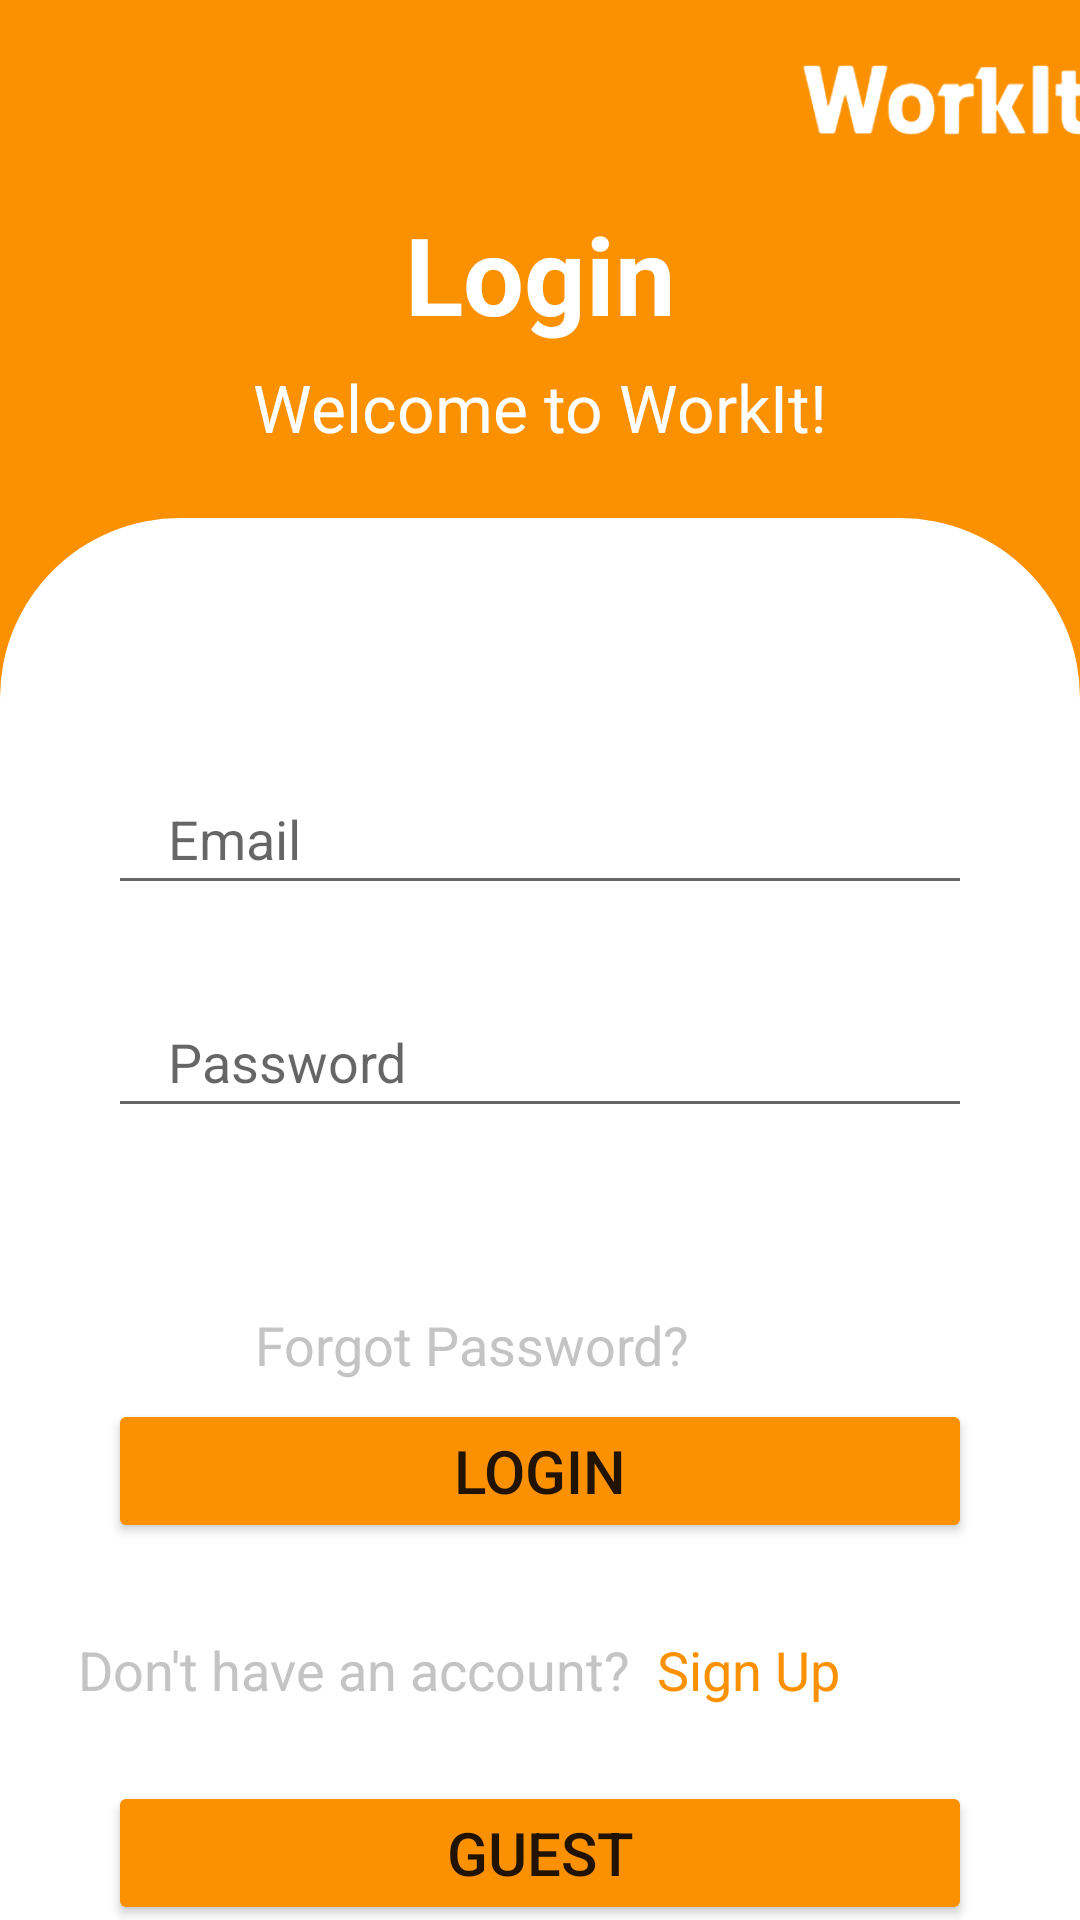

Here is an Android app screen rendered from its layout file. Give the layout XML and the strings, colors and styles it references.
<!-- AndroidManifest.xml: application theme Theme.Workit -->
<!-- res/layout/login.xml -->
<?xml version="1.0" encoding="utf-8"?>
<androidx.constraintlayout.widget.ConstraintLayout xmlns:android="http://schemas.android.com/apk/res/android"
    xmlns:app="http://schemas.android.com/apk/res-auto"
    xmlns:tools="http://schemas.android.com/tools"
    android:layout_width="match_parent"
    android:layout_height="match_parent"
    tools:context=".LoginActivity">

    <ImageView
        android:id="@+id/imageView2"
        android:layout_width="411dp"
        android:layout_height="238dp"
        android:scaleType="centerCrop"
        android:src="@drawable/bg"
        app:layout_constraintBottom_toBottomOf="parent"
        app:layout_constraintEnd_toEndOf="parent"
        app:layout_constraintHeight_percent=".27"
        app:layout_constraintHorizontal_bias="0.0"
        app:layout_constraintStart_toStartOf="parent"
        app:layout_constraintTop_toTopOf="parent"
        app:layout_constraintVertical_bias="0.0" />

    <androidx.constraintlayout.widget.ConstraintLayout
        android:id="@+id/constraintLayout"
        android:layout_width="match_parent"
        android:layout_height="0dp"
        android:background="@drawable/vie_bg"
        app:layout_constraintBottom_toBottomOf="parent"
        app:layout_constraintEnd_toEndOf="parent"
        app:layout_constraintHeight_percent=".73"
        app:layout_constraintStart_toStartOf="parent"
        app:layout_constraintTop_toTopOf="parent"
        app:layout_constraintVertical_bias="1">

        <androidx.viewpager.widget.ViewPager
            android:id="@+id/view_pager"
            android:layout_width="match_parent"
            android:layout_height="0dp"
            app:layout_constraintHeight_percent=".7"
            app:layout_constraintVertical_bias="0"
            app:layout_constraintBottom_toBottomOf="parent"
            app:layout_constraintEnd_toEndOf="parent"
            app:layout_constraintStart_toStartOf="parent"
            app:layout_constraintTop_toTopOf="parent"/>

        <EditText
            android:id="@+id/email"
            android:layout_width="0dp"
            android:layout_height="wrap_content"
            app:layout_constraintWidth_percent=".8"
            app:layout_constraintVertical_bias=".2"
            app:layout_constraintHorizontal_bias=".5"
            android:hint="Email"
            android:paddingLeft="20dp"
            android:paddingTop="10dp"
            android:paddingBottom="10dp"
            app:layout_constraintBottom_toBottomOf="parent"
            app:layout_constraintEnd_toEndOf="parent"
            app:layout_constraintStart_toStartOf="parent"
            app:layout_constraintTop_toTopOf="parent"/>

        <EditText
            android:id="@+id/pass"
            android:layout_width="0dp"
            android:layout_height="wrap_content"
            app:layout_constraintWidth_percent=".8"
            app:layout_constraintVertical_bias="0"
            app:layout_constraintHorizontal_bias=".5"
            android:hint="Password"
            android:password="true"
            android:paddingLeft="20dp"
            android:paddingTop="10dp"
            android:paddingBottom="10dp"
            android:layout_marginTop="30dp"
            app:layout_constraintBottom_toBottomOf="parent"
            app:layout_constraintEnd_toEndOf="parent"
            app:layout_constraintStart_toStartOf="parent"
            app:layout_constraintTop_toBottomOf="@+id/email"/>

        <Button
            android:id="@+id/login_button"
            android:layout_width="0dp"
            android:layout_height="wrap_content"
            android:text="Login"
            android:textSize="20sp"
            android:backgroundTint="#FB9101"
            app:layout_constraintBottom_toBottomOf="parent"
            app:layout_constraintEnd_toEndOf="parent"
            app:layout_constraintStart_toStartOf="parent"
            app:layout_constraintTop_toTopOf="parent"
            app:layout_constraintWidth_percent=".8"
            app:layout_constraintVertical_bias=".7"/>

        <TextView
            android:id="@+id/forget_pass"
            android:layout_width="wrap_content"
            android:layout_height="wrap_content"
            android:text="Forgot Password?"
            android:textSize="18dp"
            android:textColor="#C4C4C4"
            app:layout_constraintVertical_bias="0"
            app:layout_constraintHorizontal_bias="1"
            android:layout_marginTop="60dp"
            android:layout_marginEnd="130dp"
            app:layout_constraintBottom_toBottomOf="parent"
            app:layout_constraintEnd_toEndOf="parent"
            app:layout_constraintStart_toStartOf="parent"
            app:layout_constraintTop_toBottomOf="@id/pass"/>

        <TextView
            android:layout_width="wrap_content"
            android:layout_height="wrap_content"
            android:text="Don't have an account?"
            android:textSize="18dp"
            android:textColor="#C4C4C4"
            app:layout_constraintVertical_bias="0"
            app:layout_constraintHorizontal_bias="1"
            android:layout_marginTop="30dp"
            android:layout_marginEnd="150dp"
            app:layout_constraintBottom_toBottomOf="parent"
            app:layout_constraintEnd_toEndOf="parent"
            app:layout_constraintStart_toStartOf="parent"
            app:layout_constraintTop_toBottomOf="@+id/login_button"/>

        <TextView
            android:id="@+id/register_button"
            android:layout_width="wrap_content"
            android:layout_height="wrap_content"
            android:text="Sign Up"
            android:textSize="18dp"
            android:textColor="#FB9101"
            android:onClick="signup"
            app:layout_constraintVertical_bias="0"
            app:layout_constraintHorizontal_bias="1"
            android:layout_marginTop="30dp"
            android:layout_marginEnd="80dp"
            app:layout_constraintBottom_toBottomOf="parent"
            app:layout_constraintEnd_toEndOf="parent"
            app:layout_constraintStart_toStartOf="parent"
            app:layout_constraintTop_toBottomOf="@+id/login_button"/>

        <Button
            android:id="@+id/guest"
            android:layout_width="0dp"
            android:layout_height="wrap_content"
            android:layout_marginTop="25dp"
            android:backgroundTint="#FB9101"
            android:text="Guest"
            android:textSize="20sp"
            app:layout_constraintBottom_toBottomOf="parent"
            app:layout_constraintEnd_toEndOf="parent"
            app:layout_constraintStart_toStartOf="parent"
            app:layout_constraintTop_toBottomOf="@+id/register_button"
            app:layout_constraintVertical_bias="0.111"
            app:layout_constraintWidth_percent=".8" />

    </androidx.constraintlayout.widget.ConstraintLayout>

    <ImageButton
        android:visibility="invisible"
        android:id="@+id/back_button"
        android:layout_width="50dp"
        android:layout_height="50dp"
        android:layout_marginStart="16dp"
        android:layout_marginTop="20dp"
        android:background="@android:color/transparent"
        android:padding="50dp"
        android:src="@drawable/back_arrow"
        app:layout_constraintStart_toStartOf="@+id/imageView2"
        app:layout_constraintTop_toTopOf="parent" />

    <ImageView
        android:id="@+id/imageView3"
        android:layout_width="120dp"
        android:layout_height="40dp"
        android:src="@drawable/logo_o"
        android:layout_marginStart="270dp"
        android:layout_marginBottom="90dp"
        app:layout_constraintVertical_bias=".3"
        app:layout_constraintBottom_toTopOf="@+id/constraintLayout"
        app:layout_constraintEnd_toEndOf="parent"
        app:layout_constraintStart_toStartOf="parent"
        app:layout_constraintTop_toTopOf="@id/imageView2"/>

    <TextView
        android:id="@+id/login"
        android:layout_width="wrap_content"
        android:layout_height="wrap_content"
        android:text="Login"
        android:textColor="@color/white"
        android:textStyle="bold"
        android:textSize="36dp"
        app:layout_constraintVertical_bias=".2"
        app:layout_constraintBottom_toTopOf="@id/constraintLayout"
        app:layout_constraintEnd_toEndOf="parent"
        app:layout_constraintStart_toStartOf="parent"
        app:layout_constraintTop_toBottomOf="@id/imageView3"/>

    <TextView
        android:layout_width="wrap_content"
        android:layout_height="wrap_content"
        android:text="Welcome to WorkIt!"
        android:textColor="@color/white"
        android:textSize="22dp"
        app:layout_constraintVertical_bias=".2"
        app:layout_constraintBottom_toTopOf="@id/constraintLayout"
        app:layout_constraintEnd_toEndOf="parent"
        app:layout_constraintStart_toStartOf="parent"
        app:layout_constraintTop_toBottomOf="@id/login"/>

    </androidx.constraintlayout.widget.ConstraintLayout>
<!-- resources referenced by this layout -->
<resources>
  <!-- drawable bg: png bitmap (drawable, 143 bytes) -->
  <!-- drawable logo_o: png bitmap (drawable, 8551 bytes) -->
  <!-- drawable vie_bg (drawable) -->
  <?xml version="1.0" encoding="utf-8"?>
  <shape xmlns:android="http://schemas.android.com/apk/res/android"
      android:shape="rectangle">
  
      <solid android:color="@color/white"/>
  
      <corners android:topLeftRadius="60dp"
          android:topRightRadius="60dp"/>
  </shape>
  <style name="Theme.Workit" parent="Theme.MaterialComponents.DayNight.NoActionBar">
          
          <item name="colorPrimary">#FB9101</item>
          <item name="colorPrimaryVariant">@color/purple_700</item>
          <item name="colorOnPrimary">@color/white</item>
          
          <item name="colorSecondary">@color/teal_200</item>
          <item name="colorSecondaryVariant">@color/teal_700</item>
          <item name="colorOnSecondary">@color/black</item>
          
          <item name="android:statusBarColor" tools:targetApi="l">?attr/colorPrimaryVariant</item>
          
      </style>
  <!-- not gathered from this repository: default colours our renderer supplied (Android Studio template values) -->
  <color name="purple_700">#FF3700B3</color>
  <color name="teal_200">#FF03DAC5</color>
  <color name="teal_700">#FF018786</color>
  <color name="black">#FF000000</color>
  <color name="white">#FFFFFFFF</color>
</resources>
